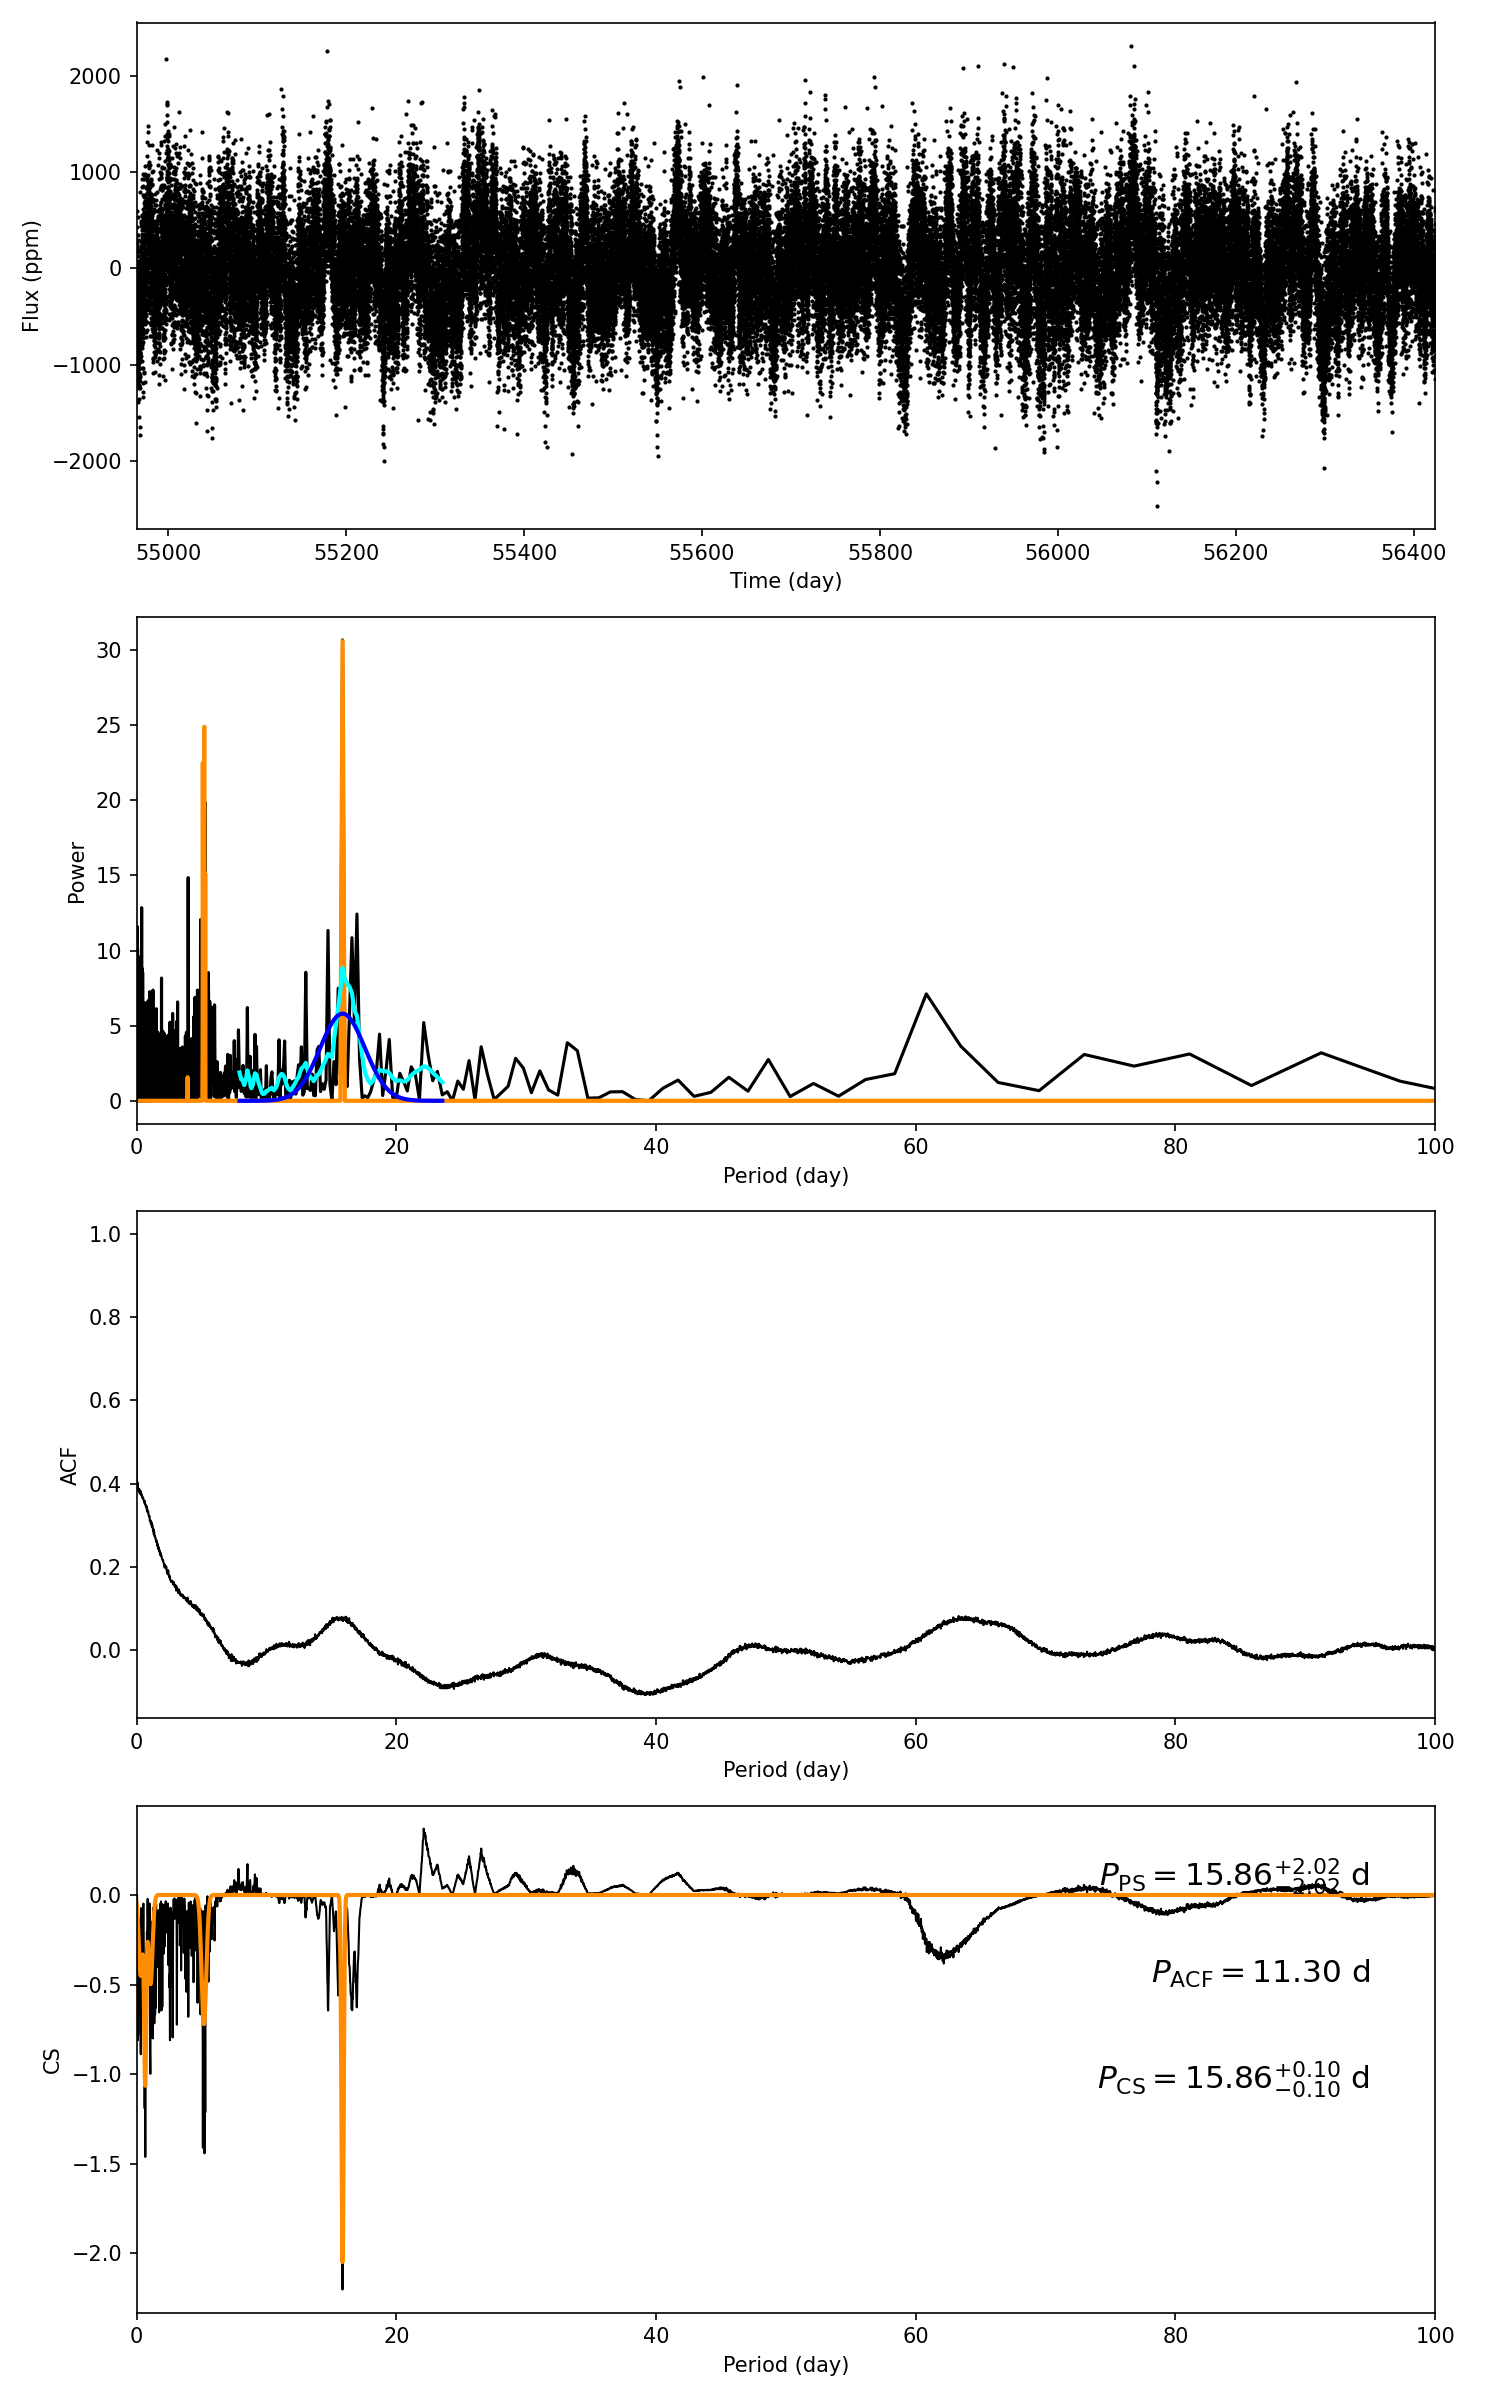

The table this chart was drawn from, first rows:
target_id, prot_ps, prot_acf, prot_cs, e_prot_ps, E_prot_ps, e_prot_acf, E_prot_acf, e_prot_cs, E_prot_cs, sph_ps, sph_acf, sph_cs, e_sph_ps, e_sph_acf, e_sph_cs, h_ps, fa_prob_ps, hacf, gacf, hcs
11245851, 15.86, 11.3, 15.86, 2.023, 2.023, -1.0, -1.0, 0.1022, 0.1022, 506.6, 504.5, 506.6, 38.64, 44.52, 38.64, 30.67, 4.773103435925134e-14, 0.0207, 0.0105, 0.3702
